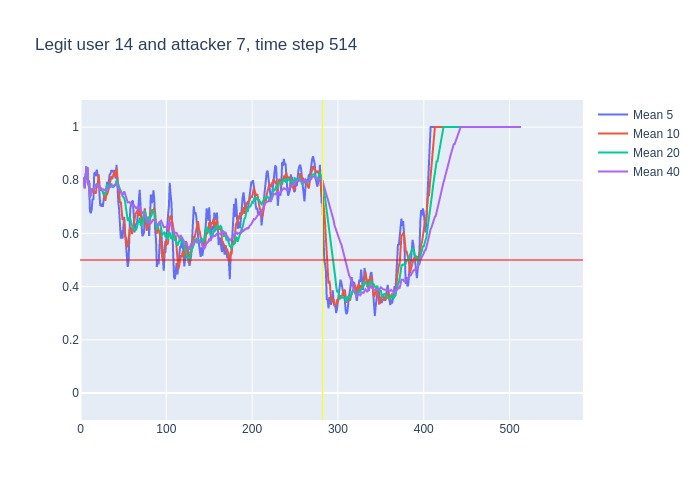

Values plotted in this chart, from the file beside it:
, time, confidence, avg_5_conf, avg_10_conf, avg_20_conf, avg_40_conf, real_user, predicted, user_count
0, 3, 0.81, , , , , 14, 14, 16
1, 4, 0.73, 0.81, 0.81, 0.81, 0.81, 14, 14, 16
2, 5, 0.91, 0.77, 0.77, 0.77, 0.77, 14, 14, 16
3, 6, 0.94, 0.8167, 0.8167, 0.8167, 0.8167, 14, 14, 16
4, 7, 0.84, 0.8475, 0.8475, 0.8475, 0.8475, 14, 14, 16
5, 8, 0.48, 0.846, 0.846, 0.846, 0.846, 14, 14, 16
6, 9, 0.83, 0.78, 0.785, 0.785, 0.785, 14, 14, 16
7, 10, 0.33, 0.8, 0.7914, 0.7914, 0.7914, 14, 10, 16
8, 11, 0.9, 0.684, 0.7337, 0.7337, 0.7337, 14, 14, 16
9, 12, 0.91, 0.676, 0.7522, 0.7522, 0.7522, 14, 14, 16
10, 13, 0.68, 0.69, 0.768, 0.768, 0.768, 14, 14, 16
11, 14, 0.81, 0.73, 0.755, 0.76, 0.76, 14, 14, 16
12, 15, 0.83, 0.726, 0.763, 0.7642, 0.7642, 14, 14, 16
13, 16, 0.91, 0.826, 0.755, 0.7692, 0.7692, 14, 14, 16
14, 17, 0.85, 0.828, 0.752, 0.7793, 0.7793, 14, 14, 16
15, 18, 0.8, 0.816, 0.753, 0.784, 0.784, 14, 14, 16
16, 19, 0.7, 0.84, 0.785, 0.785, 0.785, 14, 14, 16
17, 20, 0.83, 0.818, 0.772, 0.78, 0.78, 14, 14, 16
18, 21, 0.59, 0.818, 0.822, 0.7828, 0.7828, 14, 14, 16
19, 22, 0.61, 0.754, 0.791, 0.7726, 0.7726, 14, 14, 16
20, 23, 0.79, 0.706, 0.761, 0.7645, 0.7645, 14, 14, 16
21, 24, 0.74, 0.704, 0.772, 0.7635, 0.7657, 14, 14, 16
22, 25, 0.77, 0.712, 0.765, 0.764, 0.7645, 14, 14, 16
23, 26, 0.79, 0.7, 0.759, 0.757, 0.7648, 14, 14, 16
24, 27, 0.68, 0.74, 0.747, 0.7495, 0.7658, 14, 14, 16
25, 28, 0.73, 0.754, 0.73, 0.7415, 0.7624, 14, 14, 16
26, 29, 0.91, 0.742, 0.723, 0.754, 0.7612, 14, 14, 16
27, 30, 0.86, 0.776, 0.744, 0.758, 0.7667, 14, 14, 16
28, 31, 0.69, 0.794, 0.747, 0.7845, 0.77, 14, 14, 16
29, 32, 0.83, 0.774, 0.757, 0.774, 0.7672, 14, 14, 16
30, 33, 0.82, 0.804, 0.779, 0.77, 0.7693, 14, 14, 16
31, 34, 0.92, 0.822, 0.782, 0.777, 0.771, 14, 14, 16
32, 35, 0.93, 0.824, 0.8, 0.7825, 0.7756, 14, 14, 16
33, 36, 0.67, 0.838, 0.816, 0.7875, 0.7803, 14, 14, 16
34, 37, 0.82, 0.834, 0.804, 0.7755, 0.7771, 14, 14, 16
35, 38, 0.85, 0.832, 0.818, 0.774, 0.7783, 14, 14, 16
36, 39, 0.78, 0.838, 0.83, 0.7765, 0.7803, 14, 14, 16
37, 40, 0.91, 0.81, 0.817, 0.7805, 0.7803, 14, 14, 16
38, 41, 0.93, 0.806, 0.822, 0.7845, 0.7837, 14, 14, 16
39, 42, 0.37, 0.858, 0.846, 0.8015, 0.7874, 14, 14, 16
40, 43, 0.61, 0.768, 0.8, 0.7895, 0.777, 14, 14, 16
41, 44, 0.63, 0.72, 0.779, 0.7805, 0.772, 14, 14, 16
42, 45, 0.59, 0.69, 0.75, 0.775, 0.7695, 14, 14, 16
43, 46, 0.7, 0.626, 0.716, 0.766, 0.7615, 14, 14, 16
44, 47, 0.53, 0.58, 0.719, 0.7615, 0.7555, 14, 14, 16
45, 48, 0.45, 0.612, 0.69, 0.754, 0.7478, 14, 14, 16
46, 49, 0.87, 0.58, 0.65, 0.74, 0.747, 14, 14, 16
47, 50, 0.76, 0.628, 0.659, 0.738, 0.748, 14, 14, 16
48, 51, 0.39, 0.662, 0.644, 0.733, 0.7588, 14, 14, 16
49, 52, 0.3, 0.6, 0.59, 0.718, 0.746, 14, 18, 16
50, 53, 0.31, 0.554, 0.583, 0.6915, 0.7308, 14, 14, 16
51, 54, 0.61, 0.526, 0.553, 0.666, 0.7215, 14, 14, 16
52, 55, 0.86, 0.474, 0.551, 0.6505, 0.7165, 14, 14, 16
53, 56, 0.93, 0.494, 0.578, 0.647, 0.7172, 14, 14, 16
54, 57, 0.75, 0.602, 0.601, 0.66, 0.7177, 14, 14, 16
55, 58, 0.42, 0.692, 0.623, 0.6565, 0.7152, 14, 14, 16
56, 59, 0.65, 0.714, 0.62, 0.635, 0.7057, 14, 14, 16
57, 60, 0.87, 0.722, 0.598, 0.6285, 0.7045, 14, 14, 16
58, 61, 0.67, 0.724, 0.609, 0.6265, 0.7055, 14, 14, 16
59, 62, 0.41, 0.672, 0.637, 0.6135, 0.7075, 14, 14, 16
... 451 more rows
